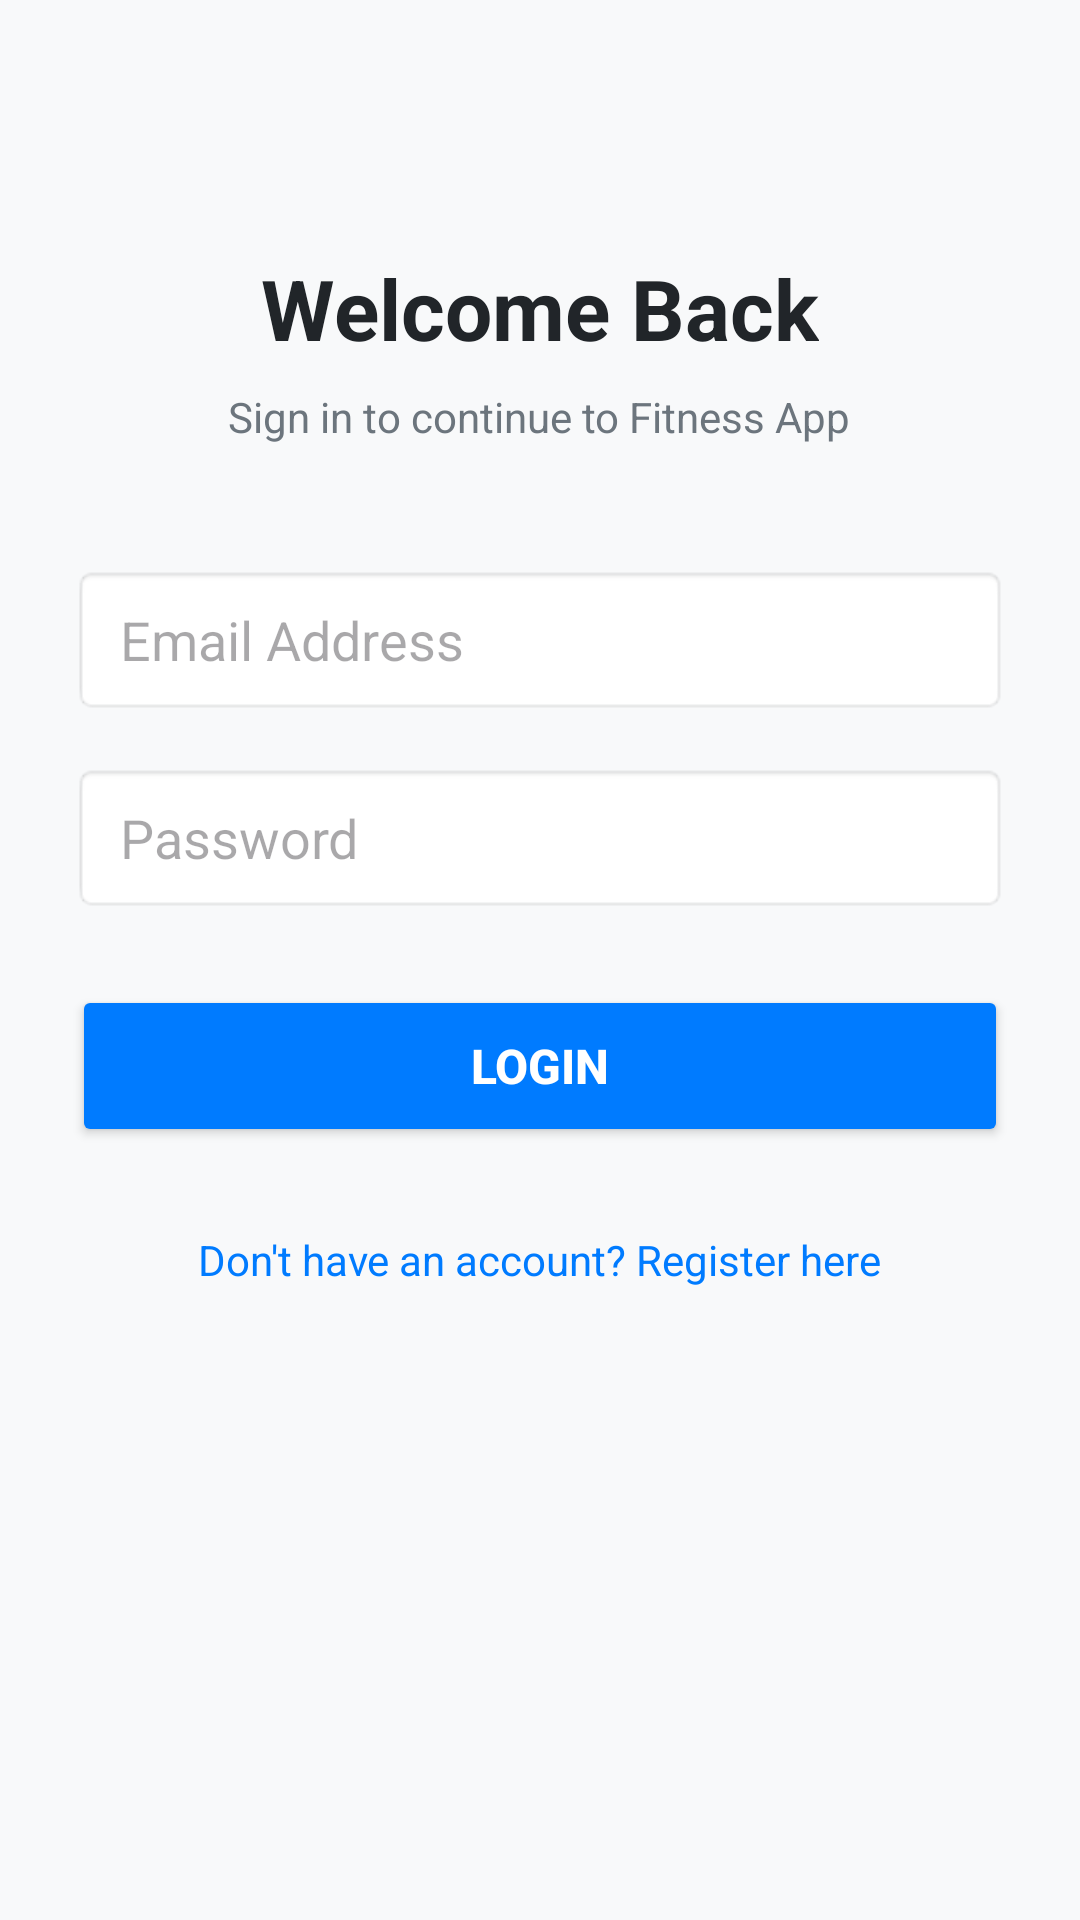

Layout XML and referenced resources for this Android screen:
<!-- AndroidManifest.xml: application theme Theme.Fitness_app -->
<!-- res/layout/activity_login.xml -->
<?xml version="1.0" encoding="utf-8"?>
<ScrollView xmlns:android="http://schemas.android.com/apk/res/android"
    android:layout_width="match_parent"
    android:layout_height="match_parent"
    android:fillViewport="true"
    android:background="#F8F9FA">

    <LinearLayout
        android:layout_width="match_parent"
        android:layout_height="wrap_content"
        android:orientation="vertical"
        android:padding="24dp"
        android:gravity="center_horizontal">

        <TextView
            android:layout_width="wrap_content"
            android:layout_height="wrap_content"
            android:text="Welcome Back"
            android:textSize="28sp"
            android:textStyle="bold"
            android:textColor="#212529"
            android:layout_marginTop="60dp"
            android:layout_marginBottom="8dp" />

        <TextView
            android:layout_width="wrap_content"
            android:layout_height="wrap_content"
            android:text="Sign in to continue to Fitness App"
            android:textSize="14sp"
            android:textColor="#6C757D"
            android:layout_marginBottom="40dp" />

        <EditText
            android:id="@+id/etLoginEmail"
            android:layout_width="match_parent"
            android:layout_height="50dp"
            android:background="@android:drawable/editbox_background_normal"
            android:hint="Email Address"
            android:inputType="textEmailAddress"
            android:paddingHorizontal="16dp"
            android:layout_marginBottom="16dp" />

        <EditText
            android:id="@+id/etLoginPassword"
            android:layout_width="match_parent"
            android:layout_height="50dp"
            android:background="@android:drawable/editbox_background_normal"
            android:hint="Password"
            android:inputType="textPassword"
            android:paddingHorizontal="16dp"
            android:layout_marginBottom="24dp" />

        <ProgressBar
            android:id="@+id/loginProgressBar"
            android:layout_width="wrap_content"
            android:layout_height="wrap_content"
            android:visibility="gone"
            android:layout_marginBottom="16dp" />

        <Button
            android:id="@+id/btnLogin"
            android:layout_width="match_parent"
            android:layout_height="54dp"
            android:text="Login"
            android:textSize="16sp"
            android:textStyle="bold"
            android:backgroundTint="#007BFF"
            android:textColor="#FFFFFF"
            android:layout_marginBottom="20dp" />

        <TextView
            android:id="@+id/tvGoToRegister"
            android:layout_width="wrap_content"
            android:layout_height="wrap_content"
            android:text="Don't have an account? Register here"
            android:textColor="#007BFF"
            android:textSize="14sp"
            android:padding="8dp" />

    </LinearLayout>
</ScrollView>
<!-- resources referenced by this layout -->
<resources>
  <style name="Theme.Fitness_app" parent="Base.Theme.Fitness_app" />
  <style name="Base.Theme.Fitness_app" parent="Theme.Material3.DayNight.NoActionBar">
          
          
      </style>
</resources>
